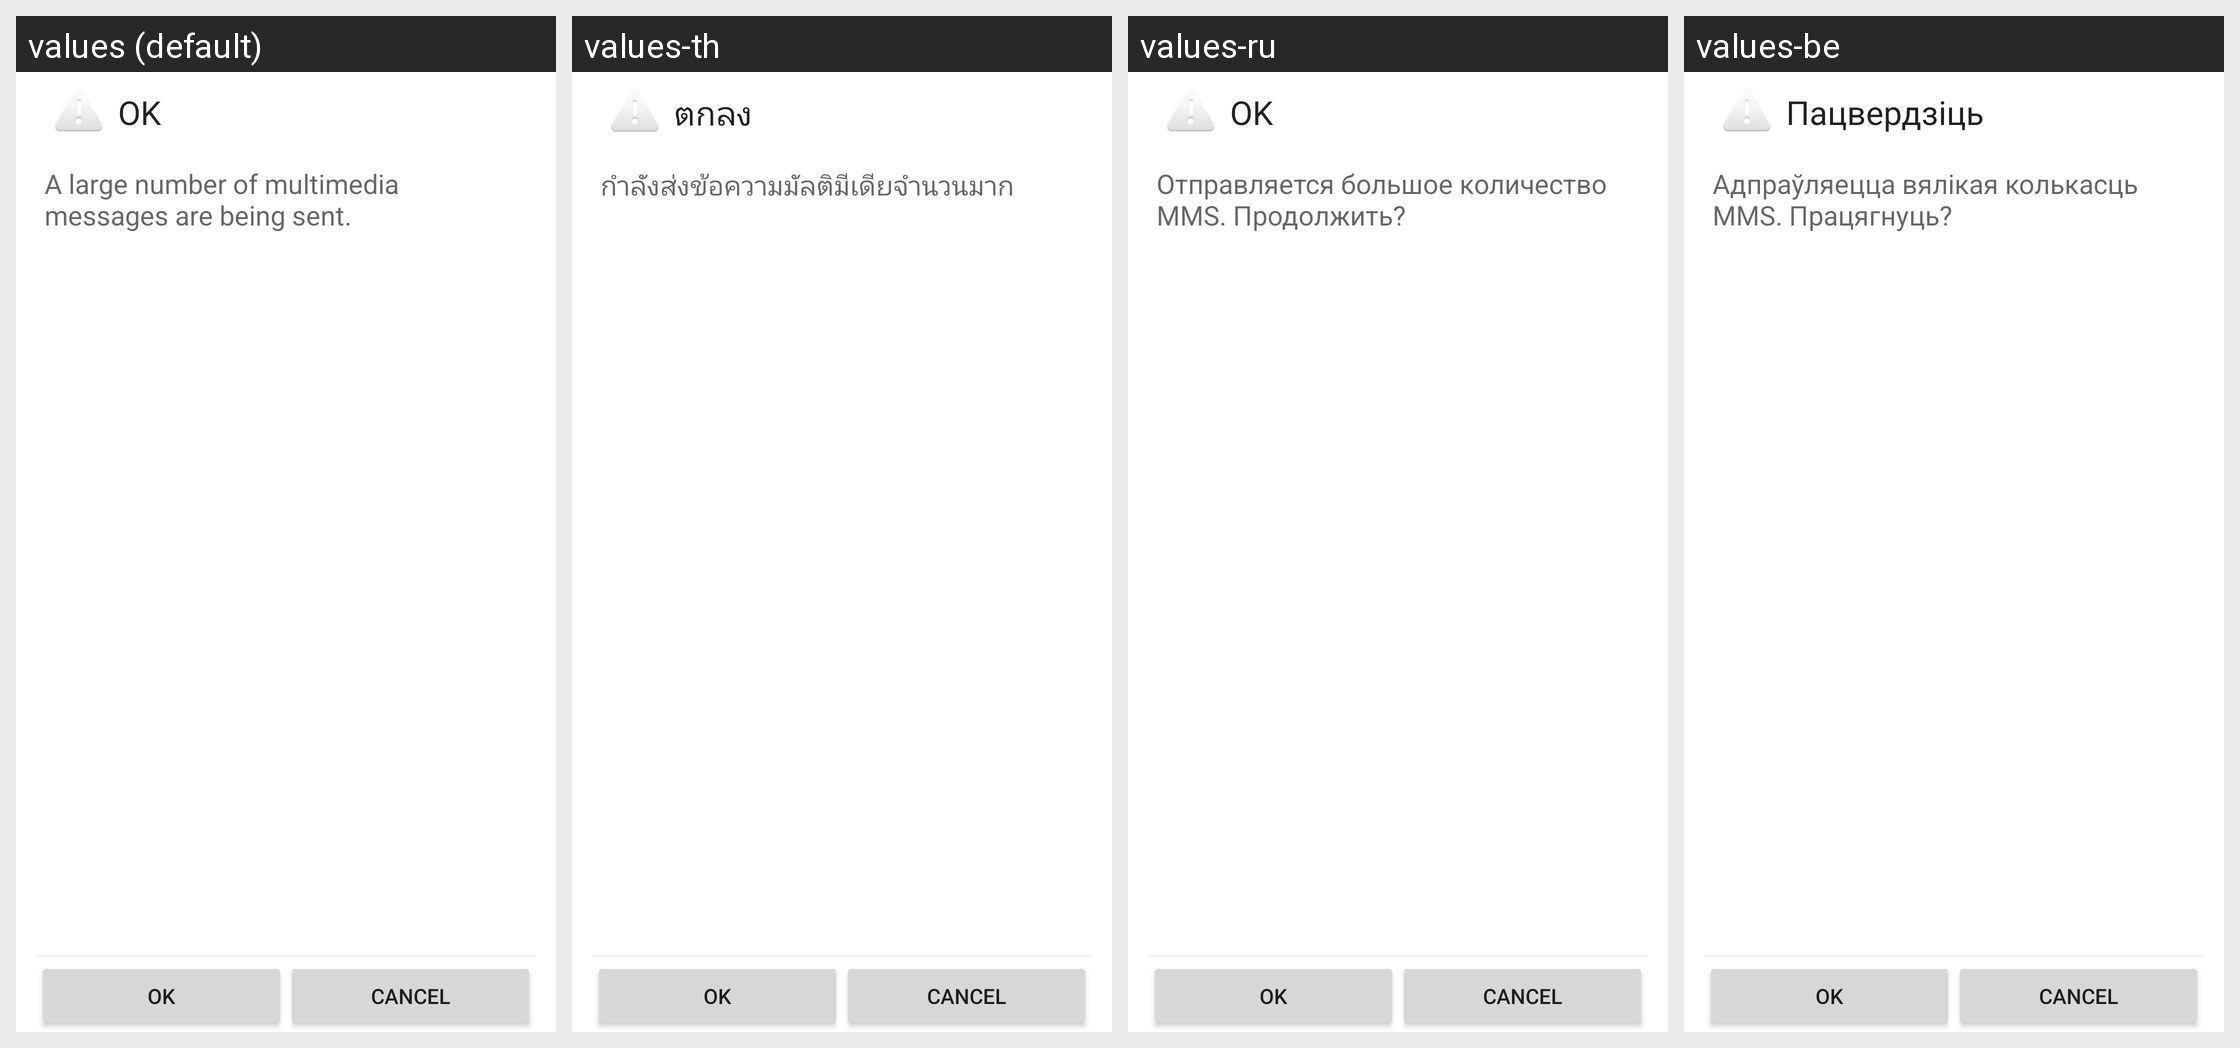

Here is an Android app screen in its default locale and in the app's own translations. Write out the translated-string differences for the strings that appear on this screen.
Android screen res/layout/confirm_rate_limit_activity.xml rendered under 4 locales, left to right: values (default), values-th, values-ru, values-be. Device: Nexus 5 (rendered at 1080×1920; each locale shown at half size, 540×960, under a caption strip naming it); theme Theme.MaterialComponents.DayNight.NoActionBar.
Other locales in the repository, not shown: values-af, values-ar, values-as-rIN, values-az-rAZ, values-bg, values-bn-rBD, values-bn-rIN, values-bo-rCN, values-bs, values-ca, values-cs, values-da, values-de, values-el, values-en-rAU, values-en-rGB, values-en-rIN, values-es, values-es-rUS, values-et-rEE, values-eu-rES, values-fa-rIR, values-fi, values-fr, values-fr-rCA, values-gl, values-gl-rES, values-gu-rIN, values-ha-rNG, values-hi, values-hr, values-hu, values-hy-rAM, values-in, values-is, values-it, values-iw-rIL, values-ja, values-ka-rGE, values-kk-rKZ, values-km-rKH, values-kn-rIN, values-ko, values-lo-rLA, values-lt, values-lv, values-mk-rMK, values-ml-rIN, values-mr-rIN, values-ms-rMY, values-mt-rMT, values-my-rMM, values-nb, values-ne-rNP, values-nl, values-no, values-or-rIN, values-pa, values-pa-rIN, values-pl, values-pt-rBR, values-pt-rPT, values-ro, values-sk, values-sl, values-sq-rAL, values-sr, values-sv, values-sw, values-ta-rIN, values-te-rIN, values-tl, values-tr, values-ug-rCN, values-uk, values-ur-rIN, values-ur-rPK, values-uz-rUZ, values-vi, values-zh-rCN, values-zh-rHK, values-zh-rTW.
Strings drawn on this screen, with the default value and each locale's value (text and hints the layout hard-codes, and strings that could not be matched under every locale, appear in the picture but are not listed):

rate_limit_surpassed
  values: OK
  values-th: ตกลง
  values-ru: OK
  values-be: Пацвердзіць

confirm_rate_limit
  values: A large number of multimedia messages are being sent.
  values-th: กำลังส่งข้อความมัลติมีเดียจำนวนมาก
  values-ru: Отправляется большое количество MMS. Продолжить?
  values-be: Адпраўляецца вялікая колькасць MMS. Працягнуць?
